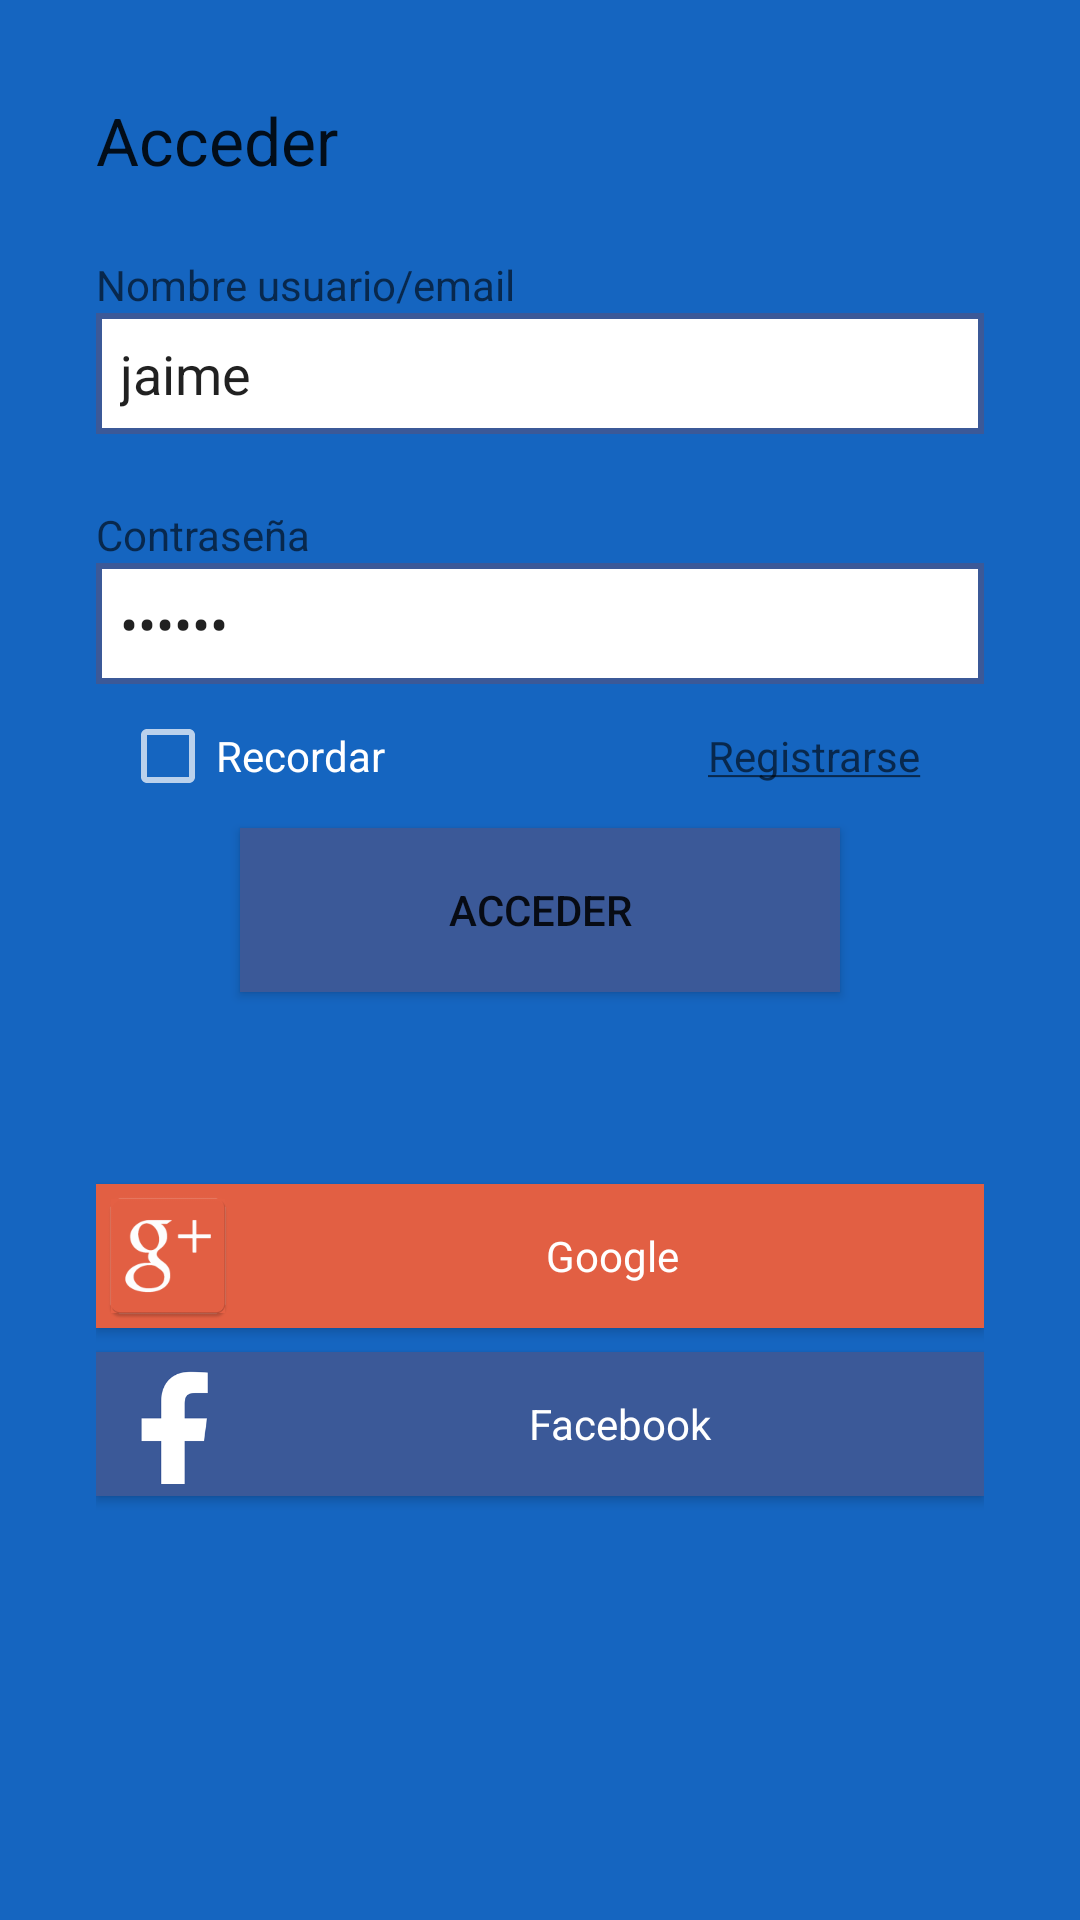

Write the Android layout XML for this screen, with the resource values it uses.
<!-- AndroidManifest.xml: application theme AppTheme -->
<!-- res/layout/activity_login.xml -->
<?xml version="1.0" encoding="utf-8"?>
<LinearLayout xmlns:android="http://schemas.android.com/apk/res/android"
    xmlns:app="http://schemas.android.com/apk/res-auto"
    xmlns:tools="http://schemas.android.com/tools"
    android:id="@+id/android.R.id.content"
    android:layout_width="match_parent"
    android:layout_height="match_parent"
    tools:context="com.example.jaime.inventoryprovider.ui.login.LoginViewImpl"
    android:orientation="vertical"
    android:padding="@dimen/lly_login_padding"
    android:background="@color/colorPrimary"
    android:weightSum="1">


    <TextView
        android:id="@+id/txv_singIn"
        android:layout_width="match_parent"
        android:layout_height="wrap_content"
        android:layout_marginBottom="@dimen/txv_singIn_margin"
        android:text="@string/txv_singIn"
        android:textAppearance="@android:style/TextAppearance.Large" />

    <TextView
        android:id="@+id/txv_user"
        android:layout_width="match_parent"
        android:layout_height="wrap_content"
        android:text="@string/txv_user"
        android:textAppearance="@android:style/TextAppearance.Small" />

    <EditText
        android:id="@+id/edt_user"
        android:layout_width="match_parent"
        android:layout_height="wrap_content"
        android:ems="10"
        android:text="jaime"
        android:inputType="textPersonName"
        android:layout_marginBottom="@dimen/txv_singIn_margin"
        android:background="@drawable/shape_edtext"
        style="@style/LoginEditText"/>

    <TextView
        android:id="@+id/txv_password"
        android:layout_width="match_parent"
        android:layout_height="wrap_content"
        android:text="@string/txv_password"
        android:textAppearance="@android:style/TextAppearance.Small" />

    <EditText
        android:id="@+id/edt_password"
        android:layout_width="match_parent"
        android:layout_height="wrap_content"
        android:ems="10"
        android:text="Jaime1"
        android:inputType="textPassword"
        android:background="@drawable/shape_edtext"
        style="@style/LoginEditText"/>

    <LinearLayout
        android:id="@+id/lly_signOptions"
        android:layout_width="match_parent"
        android:layout_height="wrap_content"
        android:orientation="horizontal"
        android:padding="@dimen/lly_signInOptions">

        <CheckBox
            android:id="@+id/cb_remember"
            android:layout_width="0dp"
            android:layout_height="wrap_content"
            android:layout_weight="0.7"
            android:text="@string/cb_remember"
            android:textAppearance="@android:style/TextAppearance.Small"
            android:theme="@style/CustomCheckBox" />

        <TextView
            android:id="@+id/txv_signUp"
            android:layout_width="0dp"
            android:layout_height="wrap_content"
            android:layout_weight="0.3"
            android:text="@string/txv_signup"
            android:textAppearance="@android:style/TextAppearance.Small"/>

    </LinearLayout>

    <Button
        android:id="@+id/btn_singIn"
        android:layout_width="@dimen/btn_singInWidth"
        android:layout_height="wrap_content"
        android:layout_gravity="center"
        android:layout_marginBottom="@dimen/btn_singIn"
        android:background="@color/colorFacebook"
        android:text="@string/txv_singIn"
        android:layout_weight="0.06" />

    <Button
        android:id="@+id/btn_googleSingIn"
        style="@style/Widget.Button.Transparent"
        android:layout_width="match_parent"
        android:layout_height="wrap_content"
        android:layout_marginBottom="@dimen/btn_google"
        android:background="@color/colorGoogle"
        android:drawableStart="@drawable/ic_google"
        android:text="@string/btn_googleSignIn" />

    <Button
        android:id="@+id/btn_facebooksingIn"
        style="@style/Widget.Button.Transparent"
        android:layout_width="match_parent"
        android:layout_height="wrap_content"
        android:background="@color/colorFacebook"
        android:drawableStart="@drawable/ic_facebook"
        android:text="@string/btn_facebookSignIn" />
</LinearLayout>
<!-- resources referenced by this layout -->
<resources>
  <color name="colorFacebook">#3b5998</color>
  <color name="colorGoogle">#e25f43</color>
  <color name="colorPrimary">#1565c0</color>
  <dimen name="btn_google">8dp</dimen>
  <dimen name="btn_singIn">64dp</dimen>
  <dimen name="btn_singInWidth">200dp</dimen>
  <dimen name="lly_login_padding">32dp</dimen>
  <dimen name="lly_signInOptions">8dp</dimen>
  <dimen name="txv_singIn_margin">24dp</dimen>
  <!-- drawable ic_facebook: png bitmap (drawable-hdpi, 655 bytes) -->
  <!-- drawable ic_google: png bitmap (drawable-xxxhdpi, 4797 bytes) -->
  <!-- drawable shape_edtext (drawable) -->
  <?xml version="1.0" encoding="utf-8"?>
  <shape xmlns:android="http://schemas.android.com/apk/res/android"
      android:shape="rectangle">
      <solid android:color="@android:color/white"/>
      <stroke
          android:color="@color/colorFacebook"
          android:width="2dp"/>
  </shape>
  <string name="btn_facebookSignIn" translatable="false">"    Facebook"</string>
  <string name="btn_googleSignIn" translatable="false">Google</string>
  <string name="cb_remember">Recordar</string>
  <string name="txv_password">Contraseña</string>
  <string name="txv_signup"><u>Registrarse</u></string>
  <string name="txv_singIn">Acceder</string>
  <string name="txv_user">Nombre usuario/email</string>
  <style name="CustomCheckBox" parent="Theme.AppCompat">
          <item name="android:textColor">@android:color/white</item>
          <item name="colorControlActivated">@android:color/darker_gray</item>
      </style>
  <style name="LoginEditText">
          <item name="android:padding">8dp</item>
      </style>
  <style name="Widget.Button.Transparent">
          <item name="android:background">@null</item>
          <item name="android:textAppearance">?android:attr/textAppearanceSmall</item>
          <item name="android:textColor">@android:color/white</item>
      </style>
  <style name="AppTheme" parent="Theme.AppCompat.Light.NoActionBar">
          
          <item name="colorPrimary">@color/colorPrimary</item>
          <item name="colorPrimaryDark">@color/colorPrimaryDark</item>
          <item name="colorAccent">@color/colorAccent</item>
          
          <item name="windowActionModeOverlay">true</item>
          <item name="actionModeStyle">@style/Widget.ActionMode</item>
      </style>
  <color name="colorPrimaryDark">#003c8f</color>
  <color name="colorAccent">#ffca28</color>
  <style name="Widget.ActionMode" parent="Widget.AppCompat.ActionBar.Solid" />
</resources>
